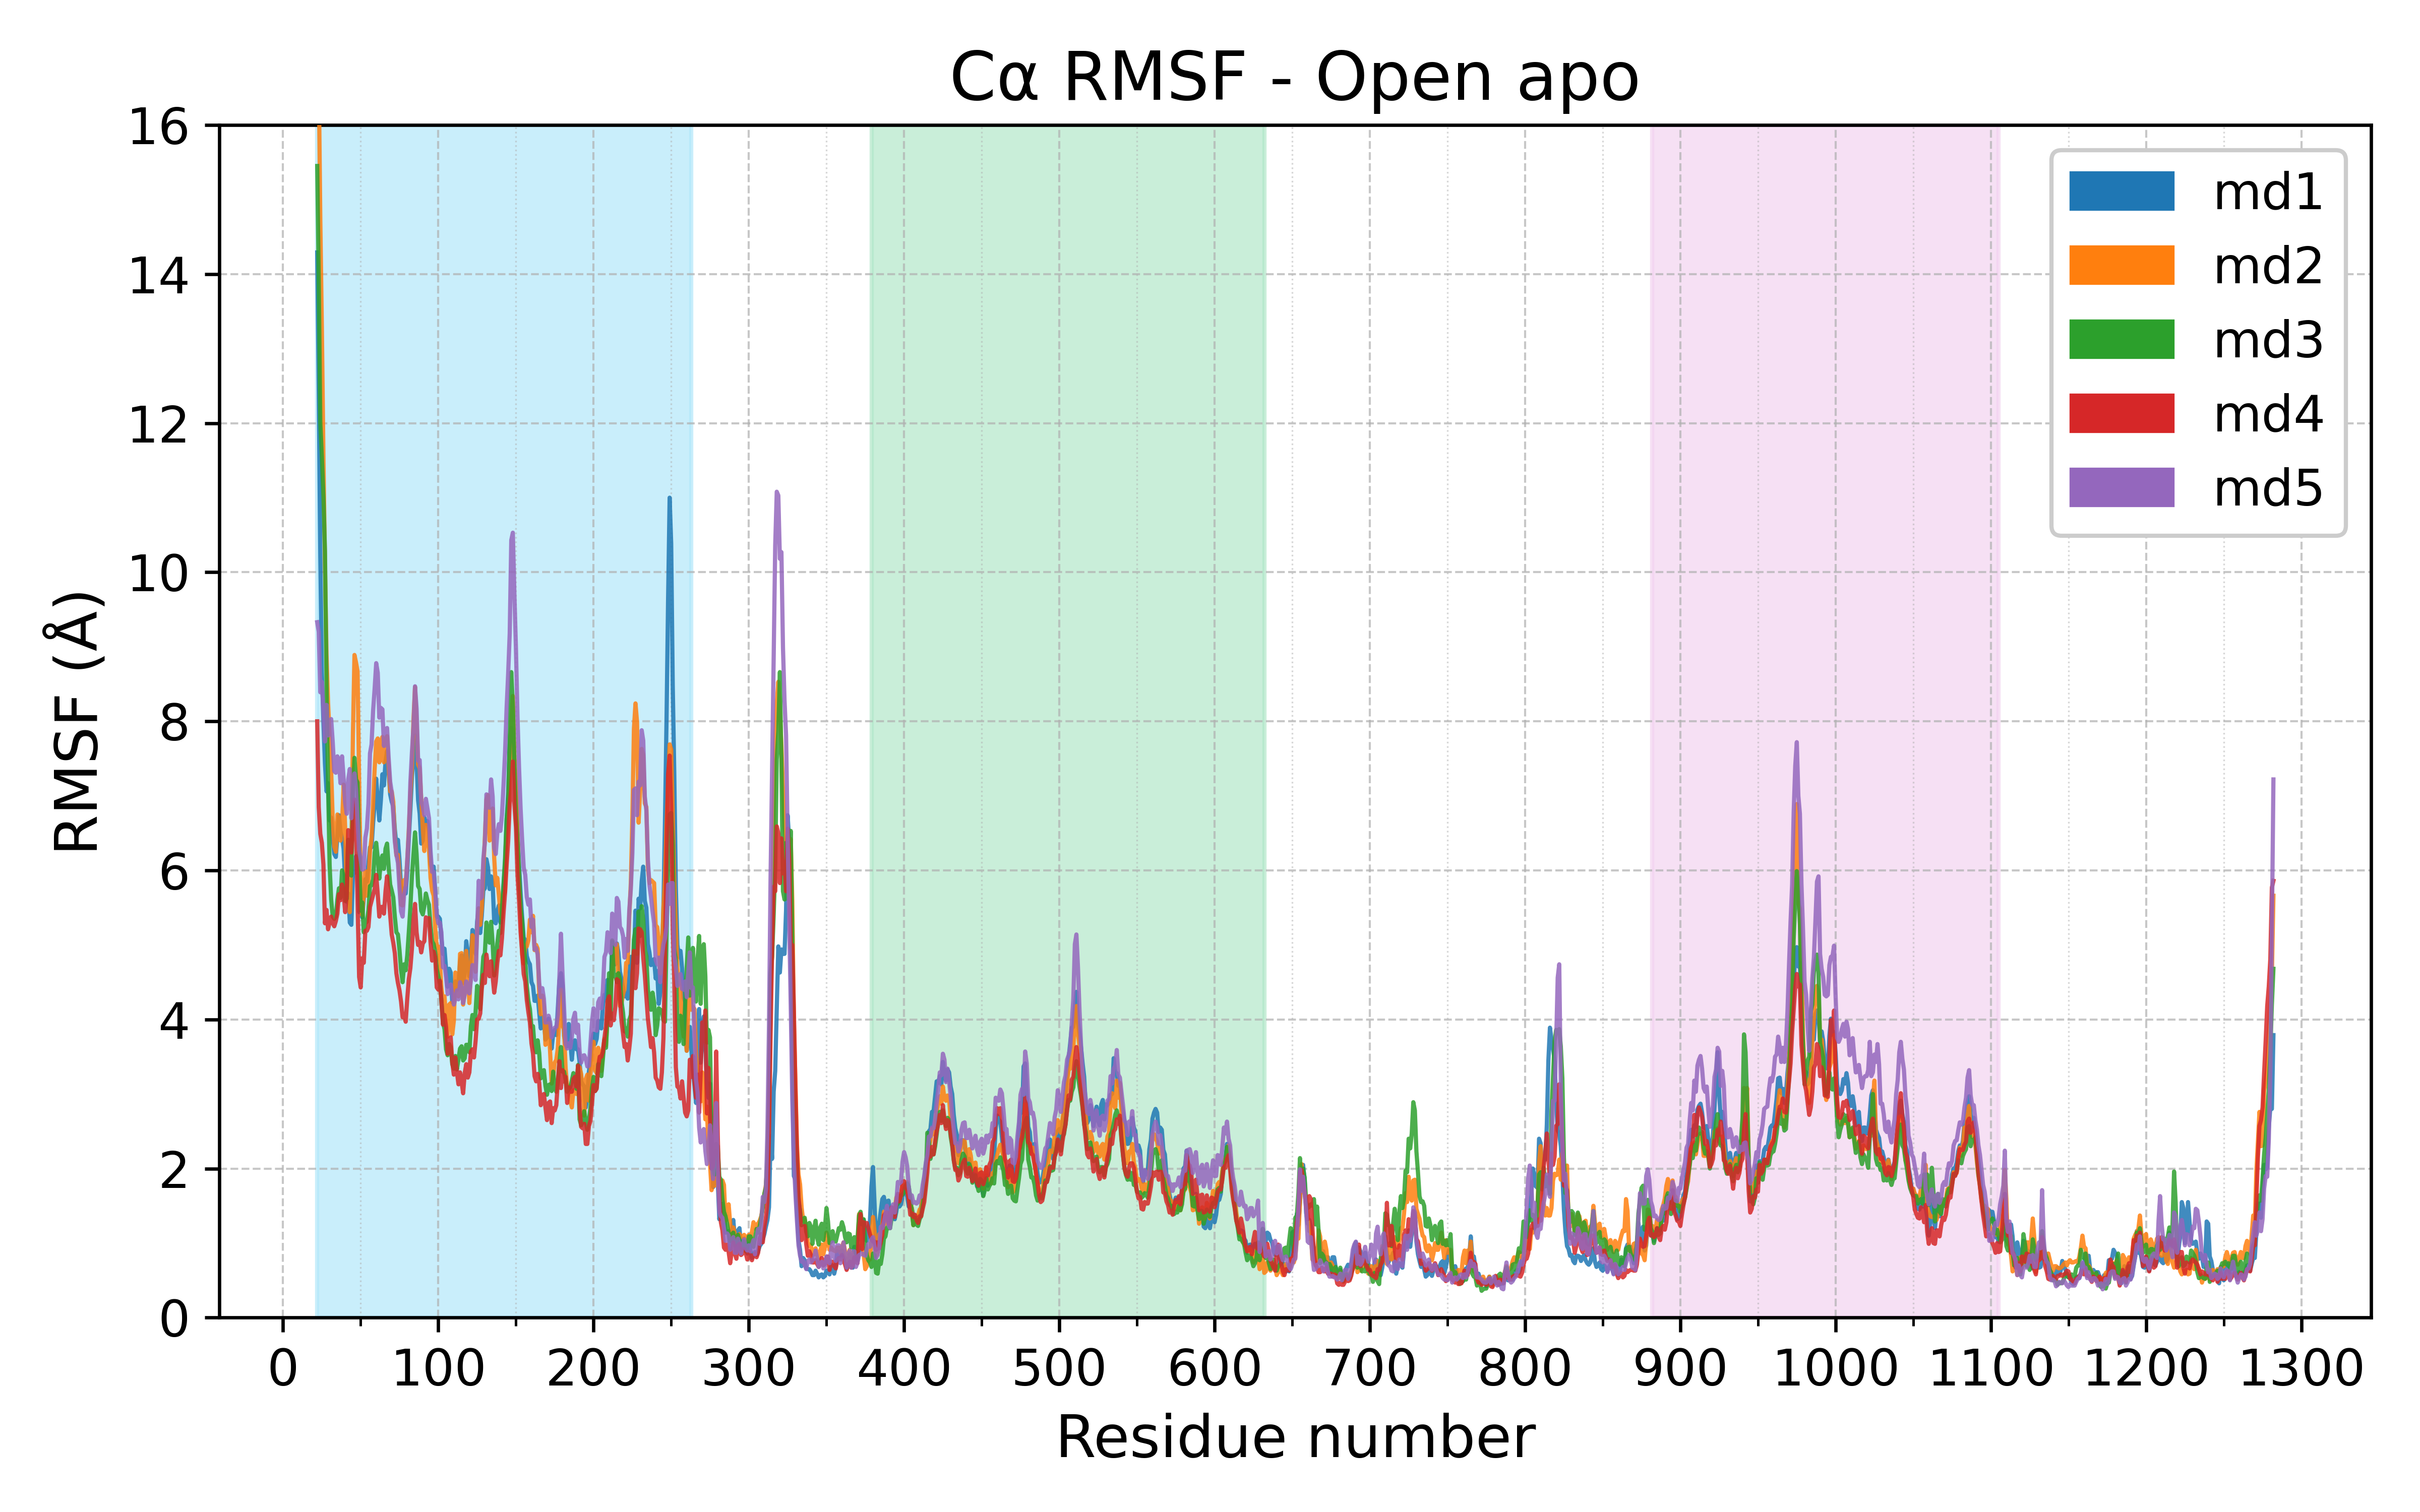

The data file committed next to this chart (first rows):
res id	RMSF_md1 (Å)	RMSF_md2 (Å)	RMSF_md3 (Å)	RMSF_md4 (Å)	RMSF_md5 (Å)
22	14.29	18.65	15.45	8.0	9.33
23	12.4	16.68	13.91	6.85	9.2
24	10.22	14.72	12.0	6.49	8.39
25	8.66	13.28	11.55	6.37	8.53
26	7.99	11.57	11.02	6.08	8.15
27	7.43	10.09	10.28	5.29	7.73
28	7.06	8.9	8.49	5.47	8.22
29	7.17	8.25	7.14	5.21	7.81
30	6.67	7.8	6.07	5.31	7.83
31	6.71	7.34	5.61	5.38	8.03
32	6.45	6.68	5.38	5.29	7.72
33	6.22	6.32	5.35	5.25	7.33
34	6.18	6.25	5.38	5.32	7.31
35	6.46	6.75	5.61	5.42	7.53
36	6.74	6.69	5.76	5.68	7.46
37	6.52	6.4	5.63	5.6	7.17
38	6.43	6.63	6.0	5.81	7.53
39	6.29	7.15	5.92	5.7	7.24
40	5.87	6.57	5.59	5.44	6.91
41	5.58	5.74	5.62	5.66	6.76
42	5.69	5.89	6.41	6.54	7.22
43	5.3	5.44	6.13	6.51	7.36
44	5.27	6.27	5.93	6.24	6.7
45	5.95	7.82	7.04	6.67	7.1
46	5.97	8.89	7.51	6.95	7.3
47	6.19	8.79	7.22	6.48	7.09
48	6.14	8.67	7.18	5.57	6.69
49	5.44	7.19	6.25	4.57	6.27
50	5.6	5.89	5.46	4.43	6.14
51	5.37	5.4	5.57	4.82	6.01
52	5.62	5.68	5.17	4.76	6.02
53	5.88	5.99	5.3	5.19	6.44
54	5.85	5.66	5.31	5.19	6.56
55	6.1	5.82	5.47	5.24	6.89
56	6.31	6.26	5.79	5.51	7.57
57	6.31	6.44	5.8	5.59	7.69
58	6.64	6.91	5.88	5.67	8.14
59	6.89	7.36	6.24	5.75	8.44
60	7.23	7.73	6.37	5.94	8.78
61	6.95	7.77	6.16	5.68	8.65
62	6.67	7.45	5.89	5.38	8.05
63	6.94	7.72	6.13	5.51	8.18
64	7.29	7.79	6.2	5.51	8.16
65	7.14	7.45	6.02	5.42	7.67
66	7.46	7.73	6.29	5.72	7.88
67	7.6	7.8	6.36	5.92	7.91
68	7.34	7.4	6.06	5.66	7.51
69	7.02	7.06	5.81	5.4	7.19
70	6.92	7.06	5.73	5.14	7.05
71	6.86	6.92	5.64	5.03	6.75
72	6.55	6.43	5.38	4.89	6.39
73	6.34	6.2	5.17	4.62	6.21
74	6.41	6.21	5.14	4.49	6.1
75	6.14	5.93	4.93	4.39	5.76
76	5.77	5.54	4.66	4.24	5.45
77	5.63	5.53	4.5	4.03	5.38
78	5.76	5.87	4.74	4.07	5.68
79	5.69	5.81	4.66	3.97	5.78
80	5.98	6.13	4.86	4.28	6.14
81	6.42	6.55	5.17	4.54	6.5
... 1,201 more rows
